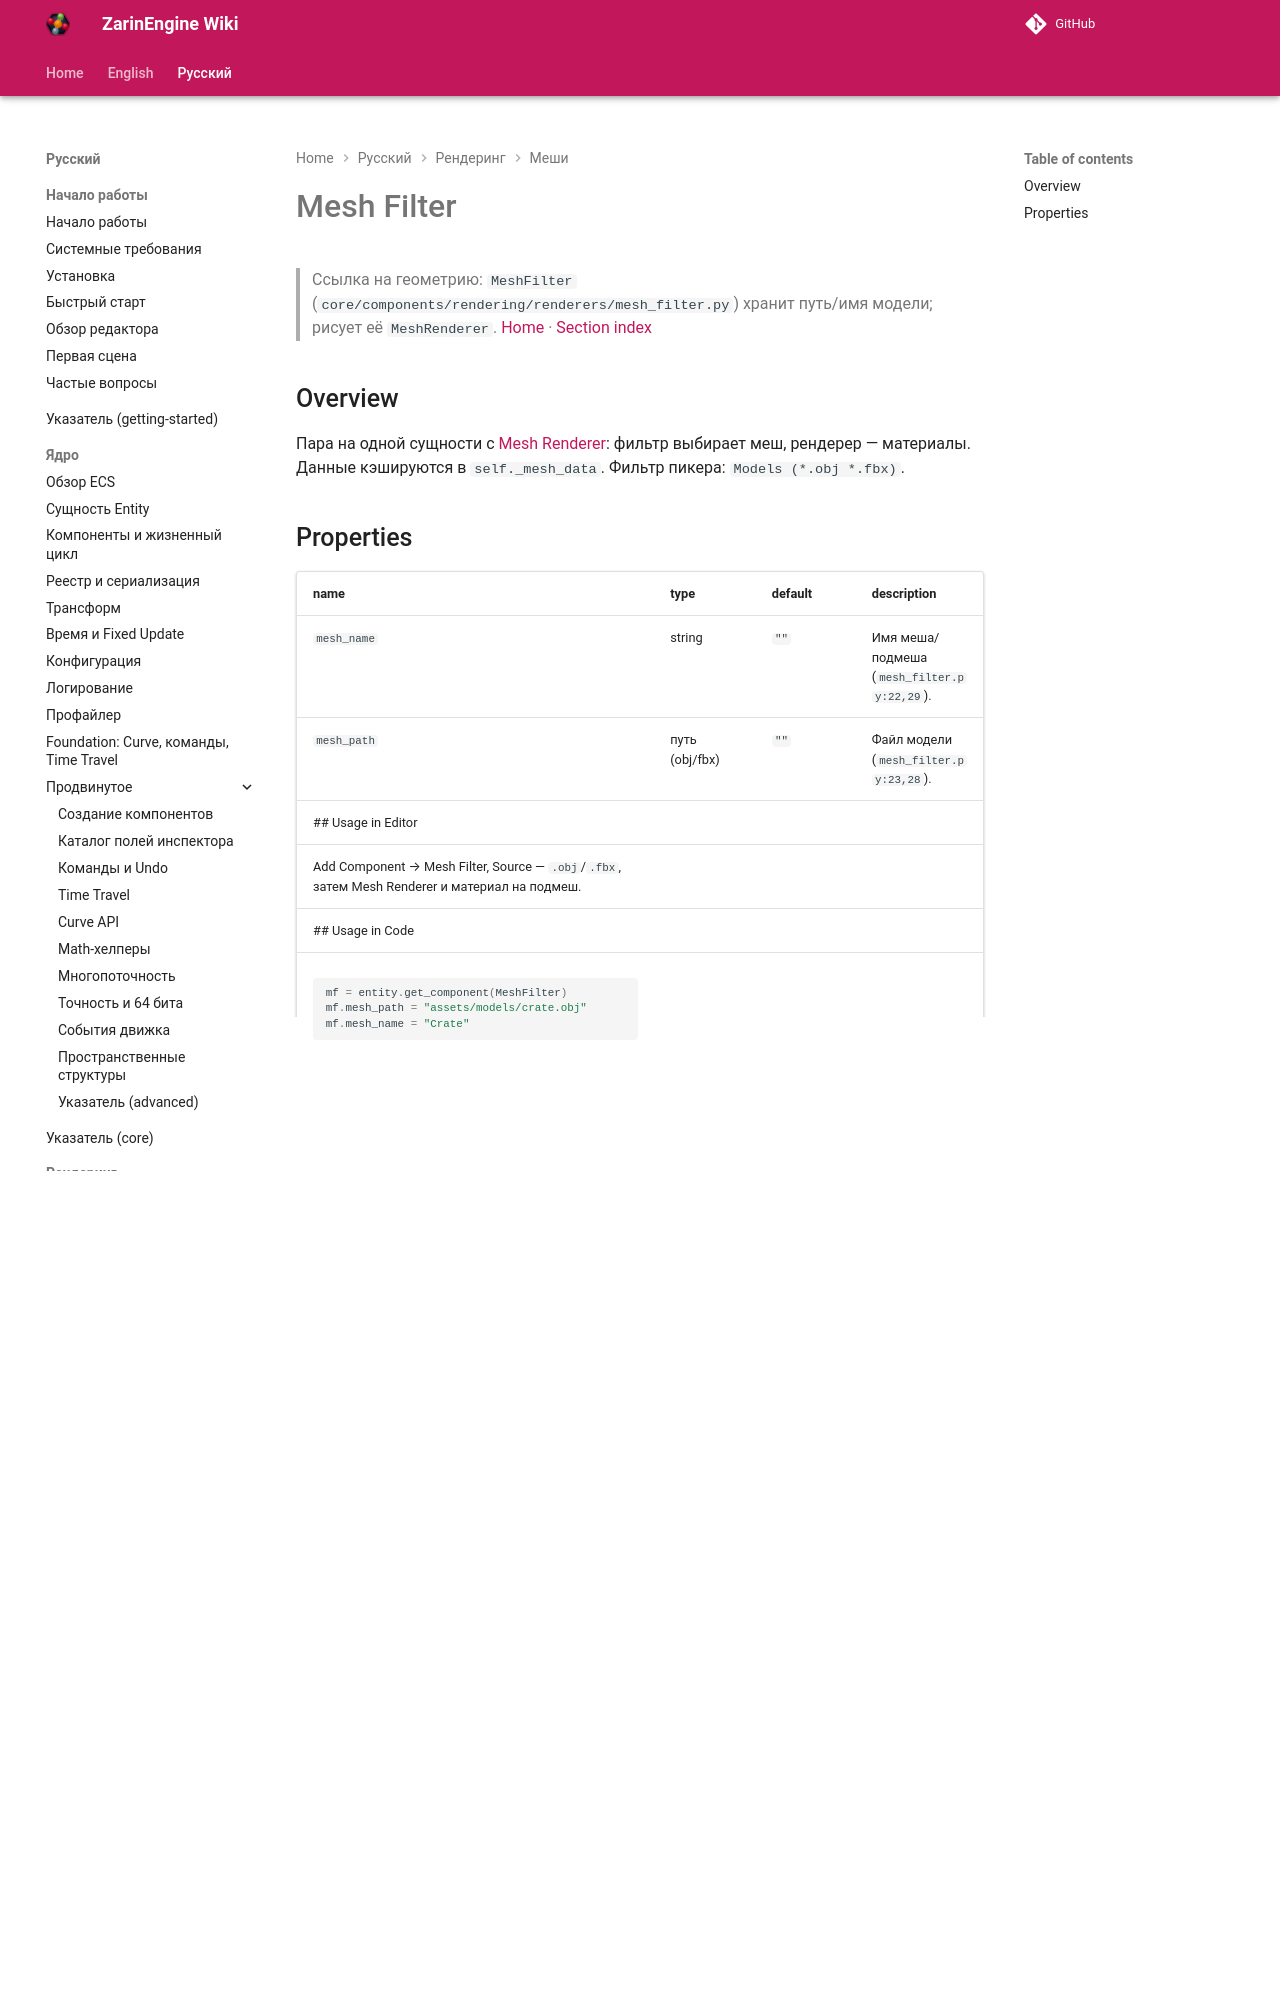

repository: EgorKonstrukt/ZarinEngineWiki · page: ru/rendering/mesh-filter/index.html · generator: mkdocs

# Mesh Filter
> Ссылка на геометрию: `MeshFilter` (`core/components/rendering/renderers/mesh_filter.py`) хранит путь/имя модели; рисует её `MeshRenderer`.
[Home](../../index.md) · [Section index](./_section.md)
